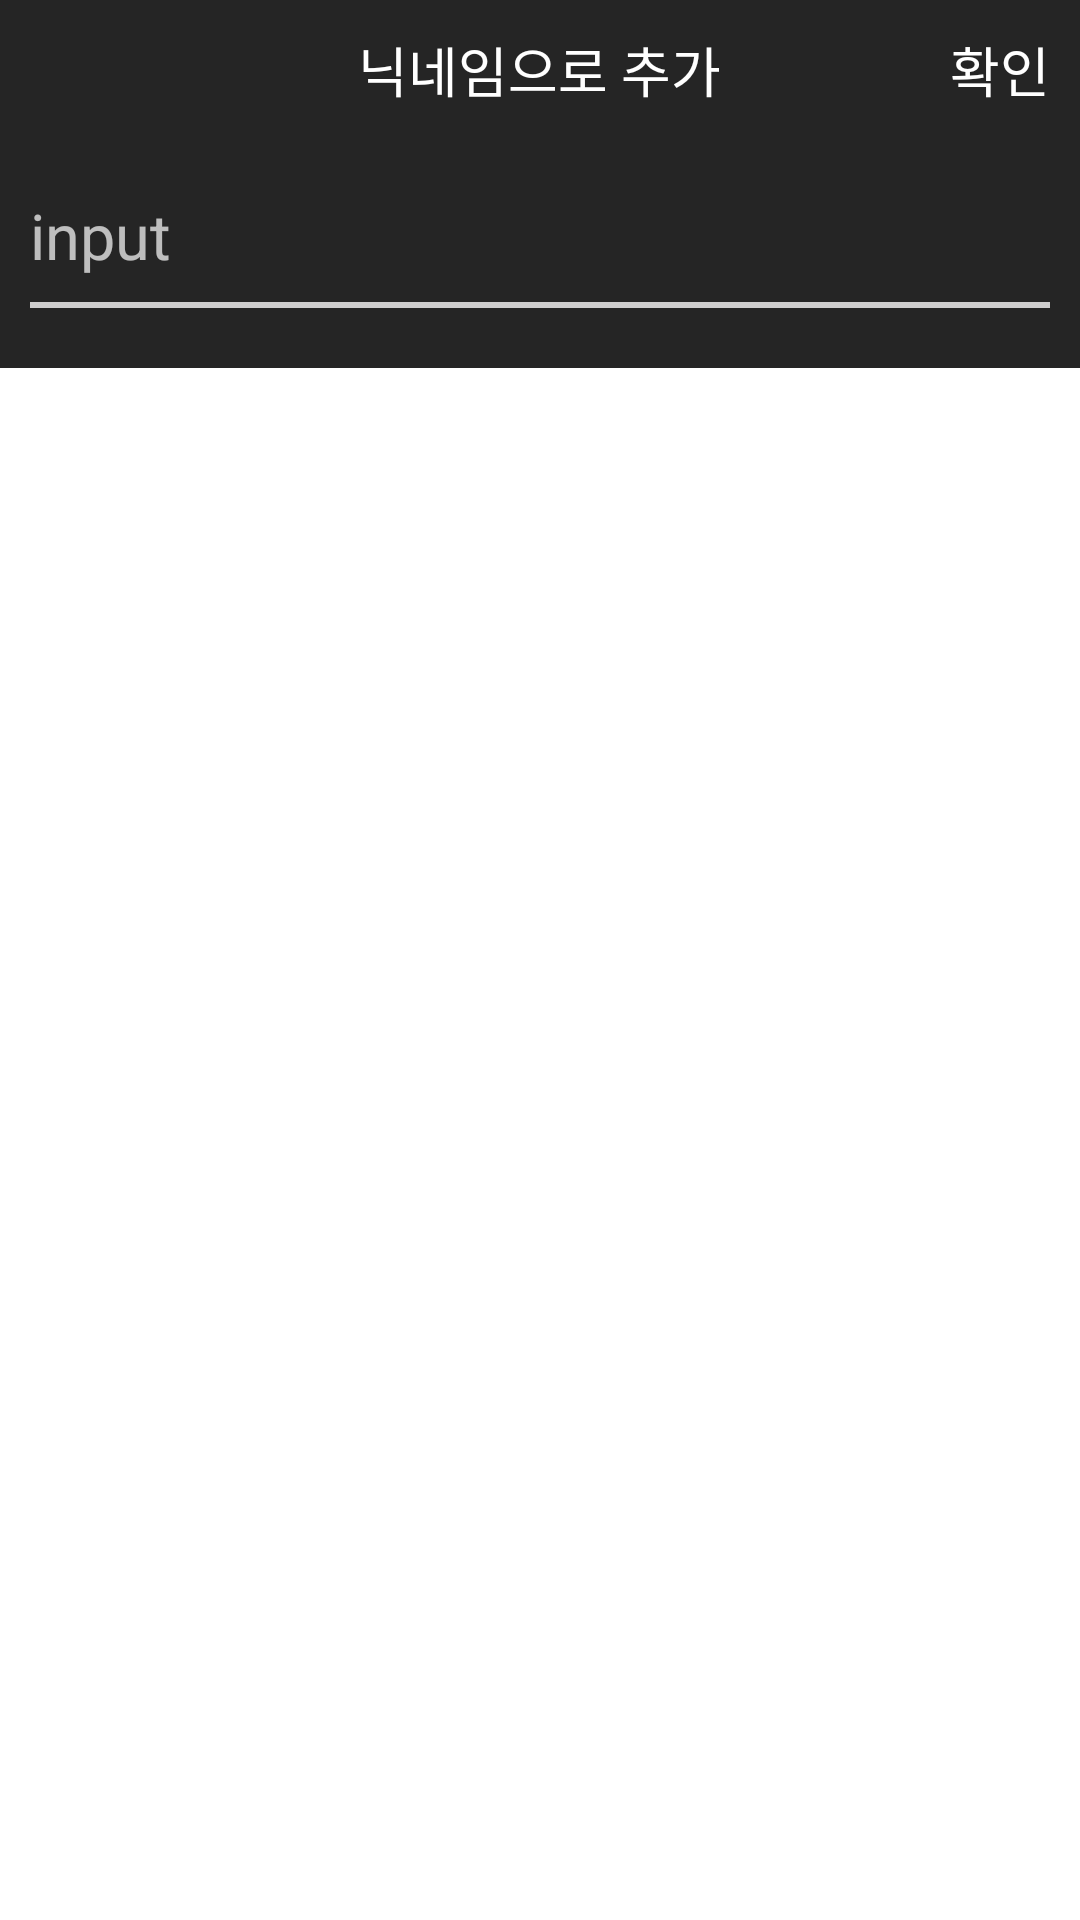

Produce the Android XML layout that renders to this screen, including the resource entries it uses.
<!-- AndroidManifest.xml: activity theme Transparent -->
<!-- res/layout/activity_friend_search.xml -->
<?xml version="1.0" encoding="utf-8"?>
<RelativeLayout xmlns:android="http://schemas.android.com/apk/res/android"
    xmlns:app="http://schemas.android.com/apk/res-auto"
    xmlns:tools="http://schemas.android.com/tools"
    android:layout_width="match_parent"
    android:layout_height="match_parent"
    android:background="@android:color/transparent"
    tools:context=".view.FriendSearchActivity">

    <LinearLayout
        android:layout_width="match_parent"
        android:layout_height="wrap_content"
        android:orientation="vertical"
        android:paddingTop="10dp"
        android:paddingBottom="20dp"
        android:background="#DA000000">

        <RelativeLayout
            android:id="@+id/top_layout"
            android:layout_width="match_parent"
            android:layout_height="wrap_content"
            android:layout_marginLeft="10dp"
            android:layout_marginRight="10dp">

            <ImageView
                android:id="@+id/close_button"
                android:layout_width="18dp"
                android:layout_height="18dp"
                android:layout_centerVertical="true"
                android:src="@drawable/close"
                android:tint="#FFFFFF"/>

            <TextView
                android:layout_width="wrap_content"
                android:layout_height="wrap_content"
                android:layout_centerInParent="true"
                android:fontFamily="@font/scd5"
                android:text="닉네임으로 추가"
                android:textColor="#FFFFFF"
                android:textSize="18dp" />

            <TextView
                android:id="@+id/ok_button"
                android:layout_width="wrap_content"
                android:layout_height="wrap_content"
                android:layout_alignParentRight="true"
                android:fontFamily="@font/scd5"
                android:text="확인"
                android:textColor="#FFFFFF"
                android:textSize="18dp" />


        </RelativeLayout>

        <LinearLayout
            android:layout_width="match_parent"
            android:layout_height="wrap_content"
            android:layout_below="@+id/top_layout"
            android:orientation="vertical"
            android:layout_marginLeft="10dp"
            android:layout_marginRight="10dp"
            android:layout_marginTop="15dp">

            <EditText
                android:id="@+id/user_nick_name"
                android:layout_width="match_parent"
                android:layout_height="wrap_content"
                android:layout_marginTop="13dp"
                android:background="@null"
                android:textSize="21dp"
                android:hint="input" />


            <LinearLayout
                android:layout_width="match_parent"
                android:layout_height="2dp"
                android:layout_marginTop="8dp"
                android:background="#CFCECE" />
        </LinearLayout>

    </LinearLayout>

</RelativeLayout>
<!-- resources referenced by this layout -->
<resources>
  <style name="Transparent" parent="Theme.AppCompat">
          <item name="colorPrimary">@color/purple_500</item>
          <item name="colorPrimaryVariant">@color/purple_700</item>
          <item name="colorOnPrimary">@color/white</item>
          
          <item name="colorSecondary">@color/teal_200</item>
          <item name="colorSecondaryVariant">@color/teal_700</item>
          <item name="colorOnSecondary">@color/black</item>
          <item name="windowNoTitle">true</item>
          
          <item name="android:windowBackground">@android:color/transparent</item>
          <item name="android:colorBackgroundCacheHint">@null</item>
          <item name="android:windowIsTranslucent">true</item>
          <item name="android:windowAnimationStyle">@android:style/Animation</item>
          
          <item name="android:backgroundDimEnabled">true</item>
      </style>
  <color name="purple_500">#FF6200EE</color>
  <color name="purple_700">#FF3700B3</color>
  <color name="white">#FFFFFFFF</color>
  <color name="teal_200">#FF03DAC5</color>
  <color name="teal_700">#FF018786</color>
  <color name="black">#FF000000</color>
</resources>
